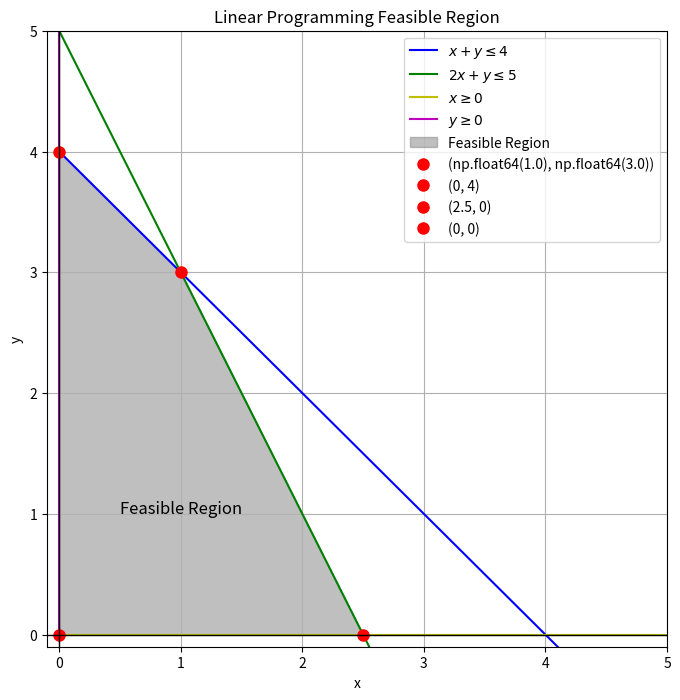

Python code for this plot:
import numpy as np
import matplotlib.pyplot as plt

# Define the constraints
x = np.linspace(0, 5, 400)
y = np.linspace(0, 5, 400)

# Constraint lines
y1 = 4 - x
y2 = 5 - 2 * x
y0 = 0 * x
x0 = 0 * y

# Plot the constraints
plt.figure(figsize=(8, 8))
plt.plot(x, y1, label=r'$x + y \leq 4$', color='b')
plt.plot(x, y2, label=r'$2x + y \leq 5$', color='g')
plt.plot(x, y0, label=r'$x \geq 0$', color='y')
plt.plot(x0, y, label=r'$y \geq 0$', color='m')

# Fill feasible region
y3 = np.minimum(y1, y2)
plt.fill_between(x, 0, y3, where=(y3 >= 0), color='gray', alpha=0.5, label='Feasible Region')

# Find intersection points (vertices)
# 1. Intersection of x + y = 4 and 2x + y = 5
A = np.array([[1, 1], [2, 1]])
b = np.array([4, 5])
intersection1 = np.linalg.solve(A, b)

# 2. Intersection of x + y = 4 and x = 0
intersection2 = [0, 4]

# 3. Intersection of 2x + y = 5 and y = 0
intersection3 = [2.5, 0]

# 4. Origin
intersection4 = [0, 0]

# Highlight the vertices
vertices = [intersection1, intersection2, intersection3, intersection4]
for vertex in vertices:
    plt.plot(vertex[0], vertex[1], 'ro', markersize=8, label=f'{vertex[0], vertex[1]}')  # 'ro' for red circles

# Add labels and title
plt.xlim(-0.1, 5)
plt.ylim(-0.1, 5)
plt.xlabel('x')
plt.ylabel('y')
plt.title('Linear Programming Feasible Region')
plt.axhline(0, color='black', lw=1)
plt.axvline(0, color='black', lw=1)
plt.legend()

# Add title for the feasible region
plt.text(1, 1, 'Feasible Region', fontsize=12, color='black', ha='center')

# Show plot
plt.grid(True)
plt.show()